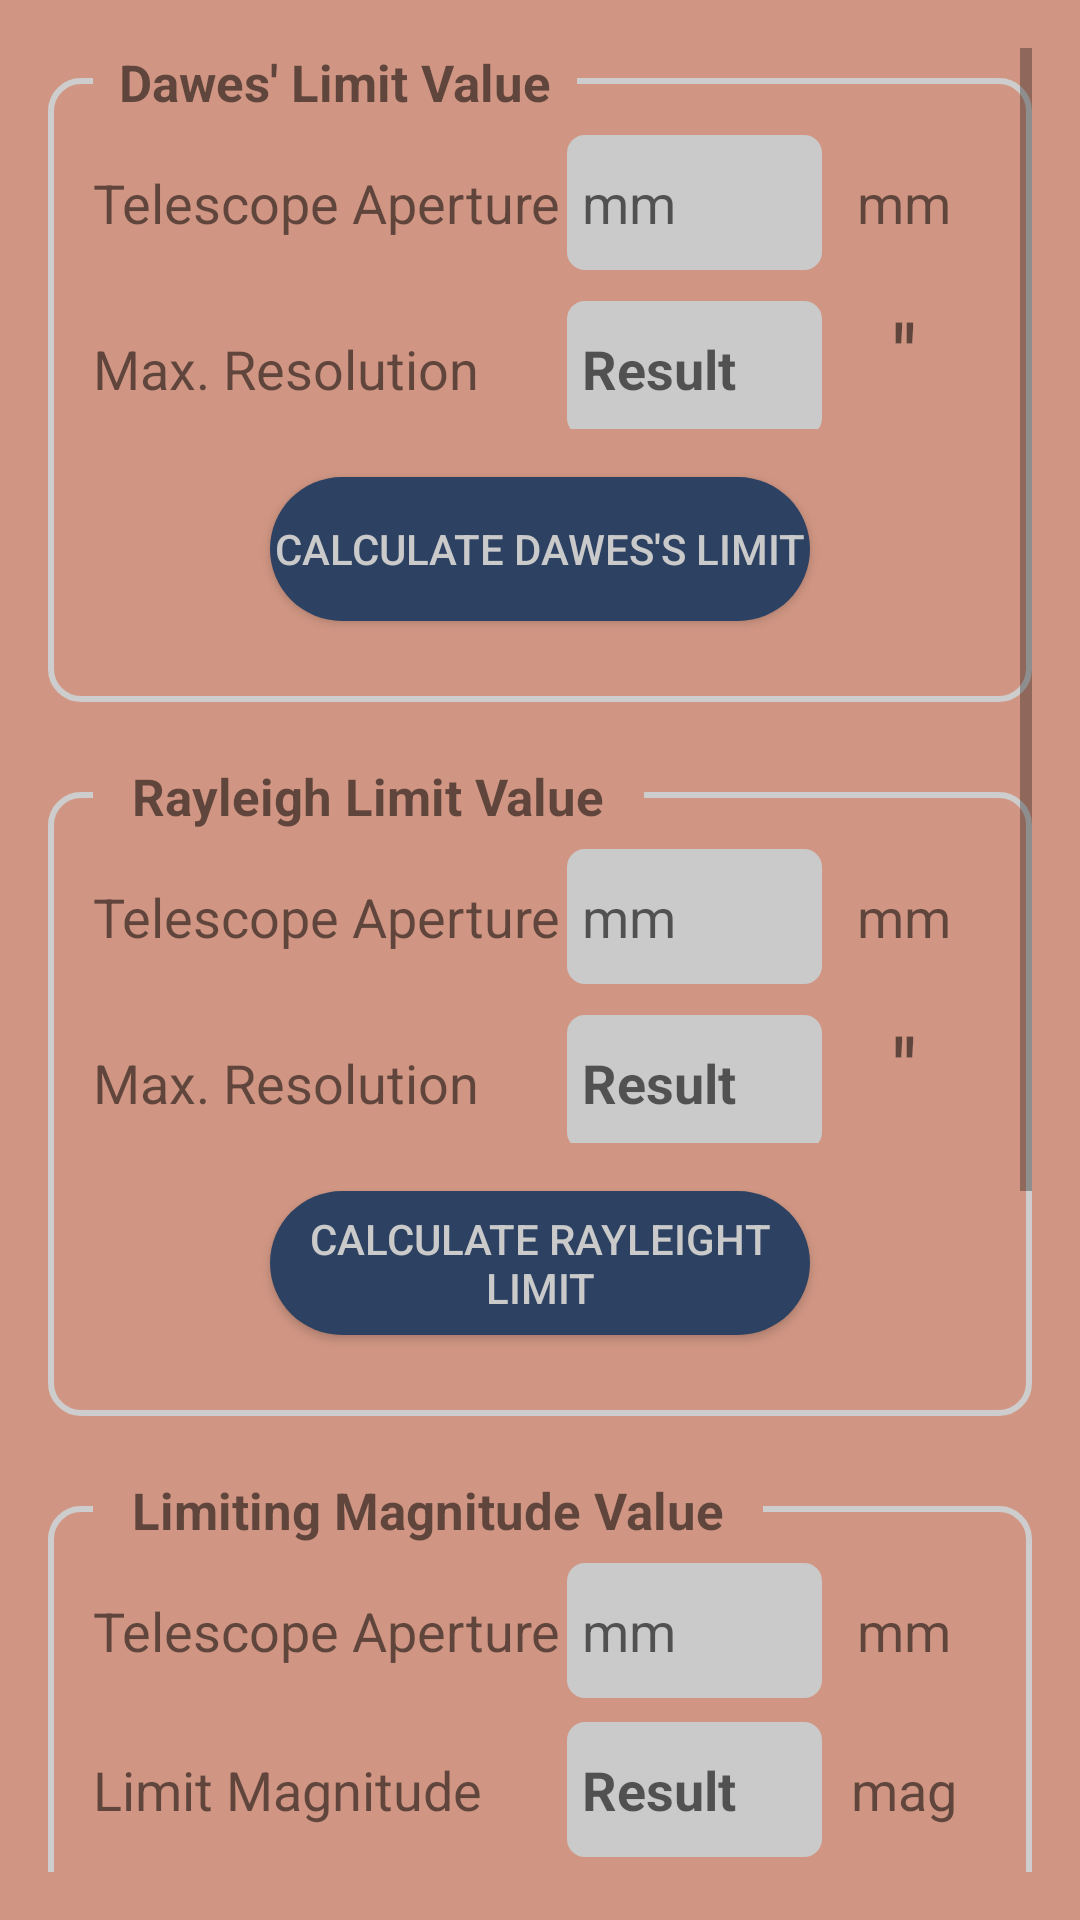

Reconstruct the res/layout file that produces this screen, plus the resources it refers to.
<!-- AndroidManifest.xml: application theme Theme.Stargazing -->
<!-- res/layout/telescope_capabilities.xml -->
<?xml version="1.0" encoding="utf-8"?>
<ScrollView
    xmlns:android="http://schemas.android.com/apk/res/android"
    xmlns:tools="http://schemas.android.com/tools"
    android:orientation="vertical"
    android:layout_width="match_parent"
    android:layout_height="wrap_content"
    android:padding="16dp"
    tools:context=".TelescopeCapabilities">

    <LinearLayout
        android:orientation="vertical"
        android:layout_width="match_parent"
        android:layout_height="wrap_content">

        <RelativeLayout
            android:layout_width="match_parent"
            android:layout_height="match_parent"
            android:layout_marginBottom="20dp">

            <LinearLayout style="@style/BorderParam">

                <LinearLayout
                    style="@style/horizontalLinearLayoutParam">

                    <TextView
                        style="@style/TextParameter.Name"
                        android:text="Telescope Aperture" />

                    <Space style="@style/Spacing" />

                    <EditText
                        android:id="@+id/et_tele_aperture_dawes"
                        style="@style/TextParameter.InputNumber"
                        android:hint="mm" />

                    <TextView
                        style="@style/TextParameter.Unit"
                        android:text="mm" />

                </LinearLayout>


                <LinearLayout
                    style="@style/horizontalLinearLayoutParam">

                    <TextView
                        style="@style/TextParameter.Name"
                        android:text="Max. Resolution" />

                    <Space style="@style/Spacing" />

                    <EditText
                        android:id="@+id/et_max_resolution_dawes"
                        style="@style/TextParameter.Result" />

                    <TextView
                        style="@style/TextParameter.Unit"
                        android:text="''"
                        android:textSize="30sp"/>

                </LinearLayout>

                <Button
                    android:id="@+id/btn_dawes"
                    style="@style/ButtonParam"
                    android:text="Calculate Dawes's Limit" />

            </LinearLayout>

            <TextView
                style="@style/TextSubTitle.Body"
                android:text="  Dawes' Limit Value  " />

        </RelativeLayout>

        <RelativeLayout
            android:layout_width="match_parent"
            android:layout_height="match_parent"
            android:layout_marginBottom="20dp">

            <LinearLayout
                style="@style/BorderParam">

                <LinearLayout
                    style="@style/horizontalLinearLayoutParam">

                    <TextView
                        style="@style/TextParameter.Name"
                        android:text="Telescope Aperture" />

                    <Space
                        style="@style/Spacing"/>

                    <EditText
                        style="@style/TextParameter.InputNumber"
                        android:id="@+id/et_tele_aperture_rayleigh"
                        android:hint="mm" />

                    <TextView
                        style="@style/TextParameter.Unit"
                        android:text="mm" />

                </LinearLayout>

                <LinearLayout
                    style="@style/horizontalLinearLayoutParam">

                    <TextView
                        style="@style/TextParameter.Name"
                        android:text="Max. Resolution" />

                    <Space
                        style="@style/Spacing"/>

                    <EditText
                        style="@style/TextParameter.Result"
                        android:id="@+id/et_max_resolution_rayleigh" />

                    <TextView
                        style="@style/TextParameter.Unit"
                        android:text="''"
                        android:textSize="30sp"/>

                </LinearLayout>

                <Button
                    style="@style/ButtonParam"
                    android:id="@+id/btn_rayleigh"
                    android:text="Calculate Rayleight Limit" />

            </LinearLayout>

            <TextView
                style="@style/TextSubTitle.Body"
                android:text="   Rayleigh Limit Value   " />

        </RelativeLayout>

        <RelativeLayout
            android:layout_width="match_parent"
            android:layout_height="match_parent"
            android:layout_marginBottom="20dp">

            <LinearLayout
                style="@style/BorderParam">

                <LinearLayout
                    style="@style/horizontalLinearLayoutParam">

                    <TextView
                        style="@style/TextParameter.Name"
                        android:text="Telescope Aperture" />

                    <Space
                        style="@style/Spacing"/>

                    <EditText
                        style="@style/TextParameter.InputNumber"
                        android:id="@+id/et_tele_aperture_limiting_mag"
                        android:hint="mm" />

                    <TextView
                        style="@style/TextParameter.Unit"
                        android:text="mm" />

                </LinearLayout>

                <LinearLayout
                    style="@style/horizontalLinearLayoutParam">

                    <TextView
                        style="@style/TextParameter.Name"
                        android:text="Limit Magnitude" />

                    <Space
                        style="@style/Spacing"/>

                    <EditText
                        style="@style/TextParameter.Result"
                        android:id="@+id/et_limit_magnitude" />

                    <TextView
                        style="@style/TextParameter.Unit"
                        android:text="mag" />

                </LinearLayout>

                <Button
                    style="@style/ButtonParam"
                    android:id="@+id/btn_limiting_mag"
                    android:text="Calculate Limiting Magnitude" />

            </LinearLayout>

            <TextView
                style="@style/TextSubTitle.Body"
                android:text="   Limiting Magnitude Value   " />

        </RelativeLayout>

        <RelativeLayout
            android:layout_width="match_parent"
            android:layout_height="match_parent"
            android:layout_marginBottom="20dp">

            <LinearLayout
                style="@style/BorderParam">

                <LinearLayout
                    style="@style/horizontalLinearLayoutParam">

                    <TextView
                        style="@style/TextParameter.Name"
                        android:text="Larger Tele Aperture" />

                    <Space
                        style="@style/Spacing" />

                    <EditText
                        style="@style/TextParameter.InputNumber"
                        android:id="@+id/et_larger_tele_aperture"
                        android:hint="mm"/>

                    <TextView
                        style="@style/TextParameter.Unit"
                        android:text="mm" />

                </LinearLayout>

                <LinearLayout
                    style="@style/horizontalLinearLayoutParam">

                    <TextView
                        style="@style/TextParameter.Name"
                        android:text="Smaller Tele Aperture" />

                    <Space
                        style="@style/Spacing" />

                    <EditText
                        style="@style/TextParameter.InputNumber"
                        android:id="@+id/et_smaller_tele_aperture"
                        android:hint="mm" />

                    <TextView
                        style="@style/TextParameter.Unit"
                        android:text="mm" />

                </LinearLayout>

                <LinearLayout
                    style="@style/horizontalLinearLayoutParam">

                    <TextView
                        style="@style/TextParameter.Name"
                        android:text="Ratio" />

                    <Space
                        style="@style/Spacing" />

                    <EditText
                        style="@style/TextParameter.Result"
                        android:id="@+id/et_light_grasp_ratio" />

                    <TextView
                        style="@style/TextParameter.Unit"
                        tools:text="x" />

                </LinearLayout>

                <Button
                    style="@style/ButtonParam"
                    android:id="@+id/btn_light_grasp_ratio"
                    android:text="Calculate Light Grasp Ratio" />

            </LinearLayout>

            <TextView
                style="@style/TextSubTitle.Body"
                android:text="   Light Grasp Ratio Calculator   " />

        </RelativeLayout>

    </LinearLayout>

</ScrollView>
<!-- resources referenced by this layout -->
<resources>
  <style name="BorderParam">
          <item name="android:layout_width">match_parent</item>
          <item name="android:layout_height">wrap_content</item>
          <item name="android:layout_marginTop">10dp</item>
          <item name="android:background">@drawable/border</item>
          <item name="android:orientation">vertical</item>
          <item name="android:padding">15dp</item>
      </style>
  <style name="ButtonParam">
          <item name="android:layout_width">180dp</item>
          <item name="android:layout_height">wrap_content</item>
          <item name="android:layout_marginTop">12dp</item>
          <item name="android:layout_marginBottom">12dp</item>
          <item name="android:layout_gravity">center</item>
          <item name="android:background">@drawable/cylindrical_button</item>
          <item name="android:textColor">@color/grey</item>
      </style>
  <style name="Spacing">
          <item name="android:layout_width">0dp</item>
          <item name="android:layout_height">match_parent</item>
          <item name="android:layout_weight">1</item>
      </style>
  <style name="TextParameter.Name">
          <item name="android:layout_width">wrap_content</item>
          <item name="android:layout_height">wrap_content</item>
      </style>
  <style name="TextParameter.Unit">
          <item name="android:layout_width">55dp</item>
          <item name="android:layout_height">wrap_content</item>
          <item name="android:textAlignment">center</item>
      </style>
  <style name="TextSubTitle.Body">
          <item name="android:layout_width">wrap_content</item>
          <item name="android:layout_height">wrap_content</item>
          <item name="android:layout_marginLeft">15dp</item>
          <item name="android:layout_alignParentTop">true</item>
          <item name="android:background">@color/blush</item>
      </style>
  <style name="horizontalLinearLayoutParam">
          <item name="android:layout_width">match_parent</item>
          <item name="android:layout_height">wrap_content</item>
          <item name="android:orientation">horizontal</item>
          <item name="android:layout_marginVertical">4dp</item>
      </style>
  <!-- drawable border (drawable) -->
  <?xml version="1.0" encoding="utf-8"?>
  <shape xmlns:android="http://schemas.android.com/apk/res/android">
      android:shape="rectangle" >
      <corners android:radius="10dp" />
      <stroke
          android:width="2dp"
          android:color="#cdcdcd" />
  </shape>
  <!-- drawable cylindrical_button (drawable) -->
  <?xml version="1.0" encoding="utf-8"?>
  <shape xmlns:android="http://schemas.android.com/apk/res/android"
      android:shape="rectangle">
  
      <corners
          android:radius="190dp"/>
      <solid
          android:color="@color/indigo"/>
  
  </shape>
  <color name="grey">#CACACA</color>
  <!-- drawable box_bg (drawable) -->
  <?xml version="1.0" encoding="utf-8"?>
  <shape xmlns:android="http://schemas.android.com/apk/res/android">
      <corners android:radius="6dp" />
      <solid android:color="@color/grey" />
      <size android:height="45dp" />
  </shape>
  <!-- drawable custom_cursor (drawable) -->
  <?xml version="1.0" encoding="utf-8"?>
  <shape xmlns:android="http://schemas.android.com/apk/res/android">
      <size android:width="2dp"/>
      <solid android:color="@color/red"/>
  </shape>
  <color name="blush">#D09683</color>
  <color name="taupe">#73605B</color>
  <color name="deep_purple">#363237</color>
  <color name="white">#FFFFFFFF</color>
  <color name="teal_200">#FF03DAC5</color>
  <color name="teal_700">#FF018786</color>
  <color name="black">#FF000000</color>
  <color name="indigo">#2D4262</color>
  <color name="red">#F80707</color>
</resources>
